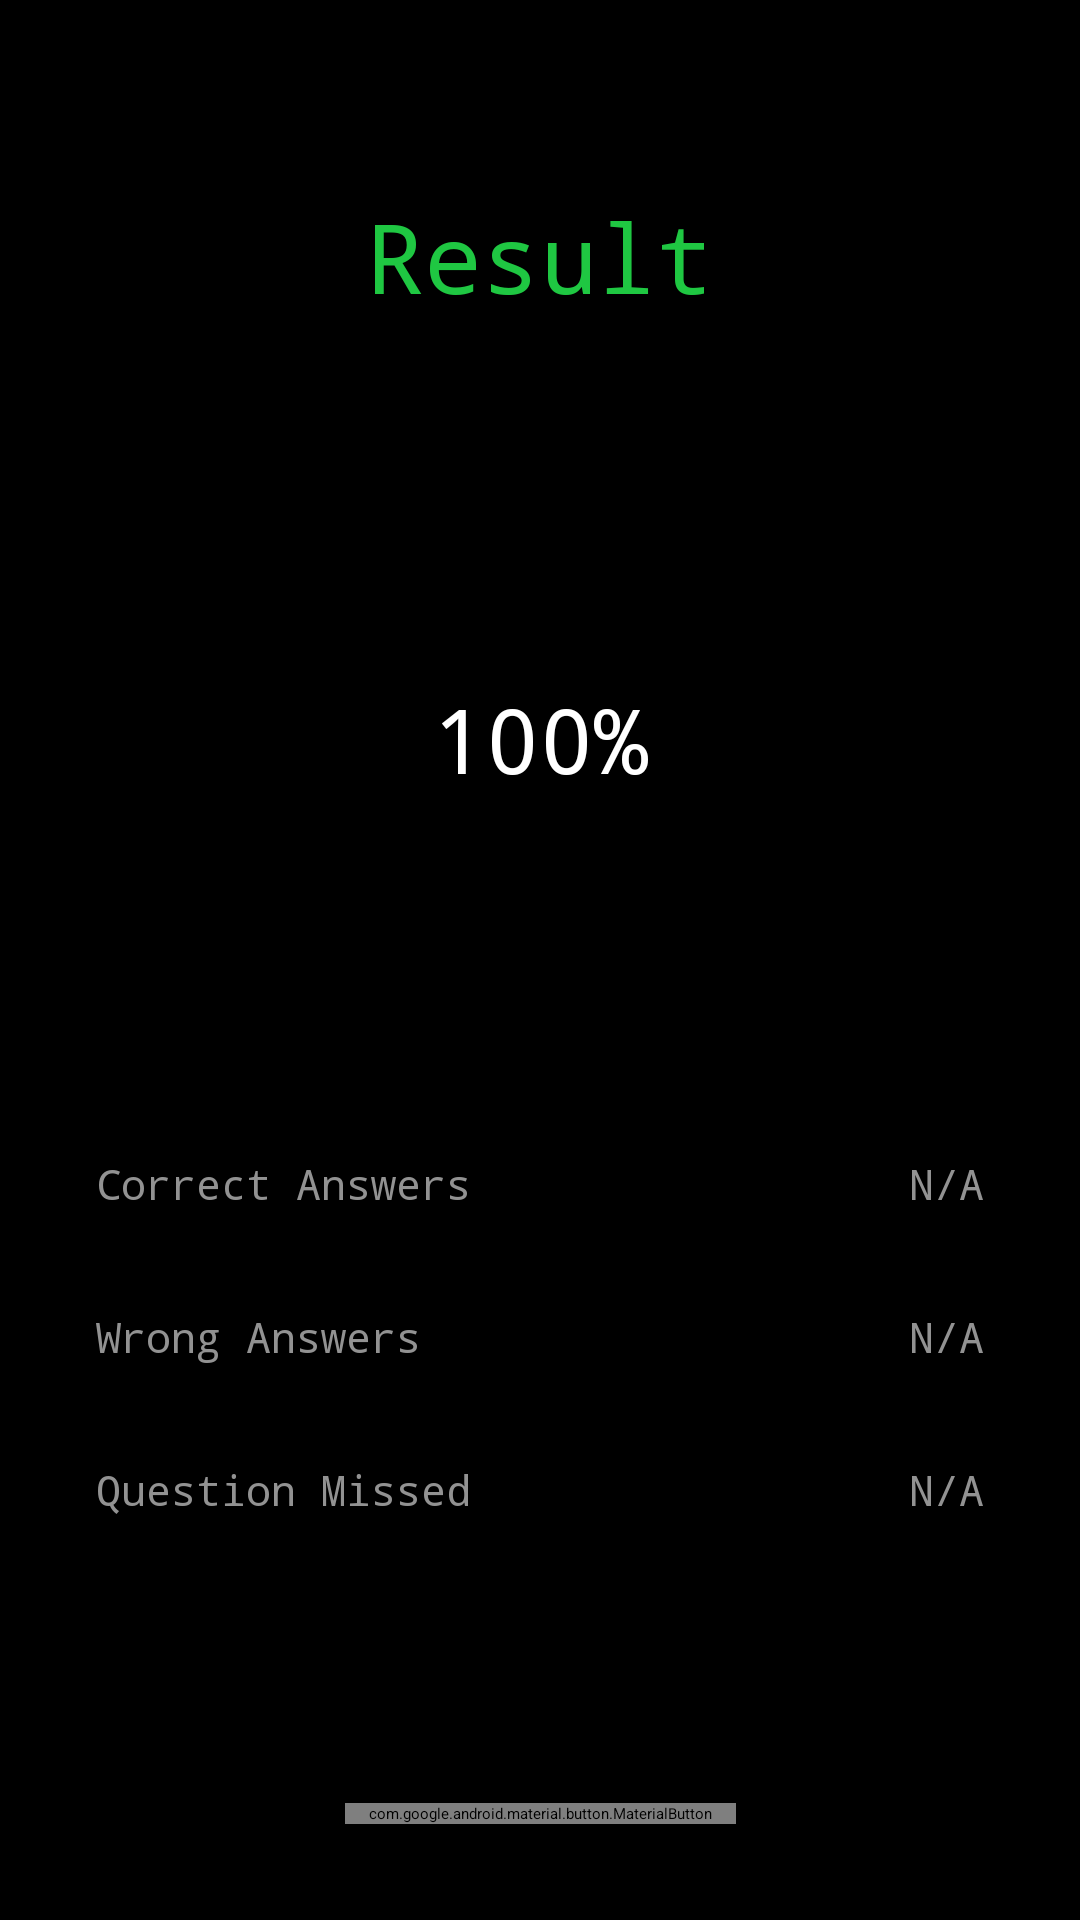

Write the Android layout XML for this screen, with the resource values it uses.
<!-- AndroidManifest.xml: application theme Theme.Reviewerapp -->
<!-- res/layout/fragment_result.xml -->
<?xml version="1.0" encoding="utf-8"?>
<androidx.constraintlayout.widget.ConstraintLayout xmlns:android="http://schemas.android.com/apk/res/android"
    xmlns:app="http://schemas.android.com/apk/res-auto"
    xmlns:tools="http://schemas.android.com/tools"
    android:layout_width="match_parent"
    android:layout_height="match_parent"
    tools:context=".view.ResultFragment"
    android:background="@color/colorPrimaryDark">


    <com.google.android.material.textview.MaterialTextView
        android:id="@+id/result_title"
        android:layout_width="wrap_content"
        android:layout_height="wrap_content"
        android:layout_marginStart="32dp"
        android:layout_marginTop="64dp"
        android:layout_marginEnd="32dp"
        android:fontFamily="monospace"
        android:text="Result"
        android:textAlignment="center"
        android:textColor="@color/colorPrimary"
        android:textSize="32sp"
        app:layout_constraintEnd_toEndOf="parent"
        app:layout_constraintStart_toStartOf="parent"
        app:layout_constraintTop_toTopOf="parent" />

    <ProgressBar
        android:id="@+id/result_progress"
        style="?android:attr/progressBarStyle"
        android:layout_width="150dp"
        android:layout_height="150dp"
        android:layout_marginTop="64dp"
        app:layout_constraintEnd_toEndOf="parent"
        app:layout_constraintStart_toStartOf="parent"
        app:layout_constraintTop_toBottomOf="@+id/result_title" />

    <com.google.android.material.textview.MaterialTextView
        android:id="@+id/result_progress_text"
        android:layout_width="wrap_content"
        android:layout_height="wrap_content"
        android:fontFamily="monospace"
        android:text="100%"
        android:textColor="@color/white"
        android:textSize="30sp"
        app:layout_constraintBottom_toBottomOf="@+id/result_progress"
        app:layout_constraintEnd_toEndOf="@+id/result_progress"
        app:layout_constraintStart_toStartOf="@+id/result_progress"
        app:layout_constraintTop_toTopOf="@+id/result_progress" />

    <com.google.android.material.textview.MaterialTextView
        android:id="@+id/result_correct"
        android:layout_width="wrap_content"
        android:layout_height="wrap_content"
        android:layout_marginStart="32dp"
        android:layout_marginTop="64dp"
        android:fontFamily="monospace"
        android:text="Correct Answers"
        android:textColor="@color/colorLightText"
        android:textSize="14sp"
        app:layout_constraintStart_toStartOf="parent"
        app:layout_constraintTop_toBottomOf="@+id/result_progress" />

    <com.google.android.material.textview.MaterialTextView
        android:id="@+id/result_correct_text"
        android:layout_width="wrap_content"
        android:layout_height="wrap_content"
        android:layout_marginEnd="32dp"
        android:fontFamily="monospace"
        android:text="N/A"
        android:textColor="@color/colorLightText"
        android:textSize="14sp"
        app:layout_constraintEnd_toEndOf="parent"
        app:layout_constraintTop_toTopOf="@+id/result_correct" />

    <com.google.android.material.textview.MaterialTextView
        android:id="@+id/result_wrong"
        android:layout_width="wrap_content"
        android:layout_height="wrap_content"
        android:layout_marginStart="32dp"
        android:layout_marginTop="32dp"
        android:fontFamily="monospace"
        android:text="Wrong Answers"
        android:textColor="@color/colorLightText"
        android:textSize="14sp"
        app:layout_constraintStart_toStartOf="parent"
        app:layout_constraintTop_toBottomOf="@+id/result_correct"/>

    <com.google.android.material.textview.MaterialTextView
        android:id="@+id/result_wrong_text"
        android:layout_width="wrap_content"
        android:layout_height="wrap_content"
        android:layout_marginEnd="32dp"
        android:fontFamily="monospace"
        android:text="N/A"
        android:textColor="@color/colorLightText"
        android:textSize="14sp"
        app:layout_constraintEnd_toEndOf="parent"
        app:layout_constraintTop_toTopOf="@+id/result_wrong" />

    <com.google.android.material.textview.MaterialTextView
        android:id="@+id/result_missed"
        android:layout_width="wrap_content"
        android:layout_height="wrap_content"
        android:layout_marginStart="32dp"
        android:layout_marginTop="32dp"
        android:fontFamily="monospace"
        android:text="Question Missed"
        android:textColor="@color/colorLightText"
        android:textSize="14sp"
        app:layout_constraintStart_toStartOf="parent"
        app:layout_constraintTop_toBottomOf="@+id/result_wrong" />

    <com.google.android.material.textview.MaterialTextView
        android:id="@+id/result_missed_text"
        android:layout_width="wrap_content"
        android:layout_height="wrap_content"
        android:layout_marginEnd="32dp"
        android:fontFamily="monospace"
        android:text="N/A"
        android:textColor="@color/colorLightText"
        android:textSize="14sp"
        app:layout_constraintEnd_toEndOf="parent"
        app:layout_constraintTop_toTopOf="@+id/result_missed" />

    <com.google.android.material.button.MaterialButton
        android:id="@+id/result_home_btn"
        android:layout_width="wrap_content"
        android:layout_height="wrap_content"
        android:layout_marginStart="32dp"
        android:layout_marginEnd="32dp"
        android:layout_marginBottom="32dp"
        android:fontFamily="monospace"
        android:text="Go To Home"
        android:textAllCaps="false"
        android:textColor="@color/colorPrimary"
        app:strokeColor="@color/colorPrimary"
        app:strokeWidth="2dp"
        app:cornerRadius="0dp"
        app:layout_constraintBottom_toBottomOf="parent"
        app:layout_constraintEnd_toEndOf="parent"
        app:layout_constraintStart_toStartOf="parent"
        style="@style/Widget.MaterialComponents.Button.TextButton" />

</androidx.constraintlayout.widget.ConstraintLayout>
<!-- resources referenced by this layout -->
<resources>
  <color name="colorLightText">#929292</color>
  <color name="colorPrimary">#1FC742</color>
  <color name="colorPrimaryDark">#000000</color>
  <color name="white">#FFFFFFFF</color>
  <style name="Theme.Reviewerapp" parent="Theme.MaterialComponents.DayNight.DarkActionBar">
          
          <item name="colorPrimary">@color/purple_200</item>
          <item name="colorPrimaryVariant">@color/purple_700</item>
          <item name="colorOnPrimary">@color/black</item>
          
          <item name="colorSecondary">@color/teal_200</item>
          <item name="colorSecondaryVariant">@color/teal_200</item>
          <item name="colorOnSecondary">@color/black</item>
          
          <item name="android:statusBarColor" tools:targetApi="l">?attr/colorPrimaryVariant</item>
          
      </style>
  <color name="purple_200">#FFBB86FC</color>
  <color name="purple_700">#FF3700B3</color>
  <color name="black">#FF000000</color>
  <color name="teal_200">#FF03DAC5</color>
</resources>
